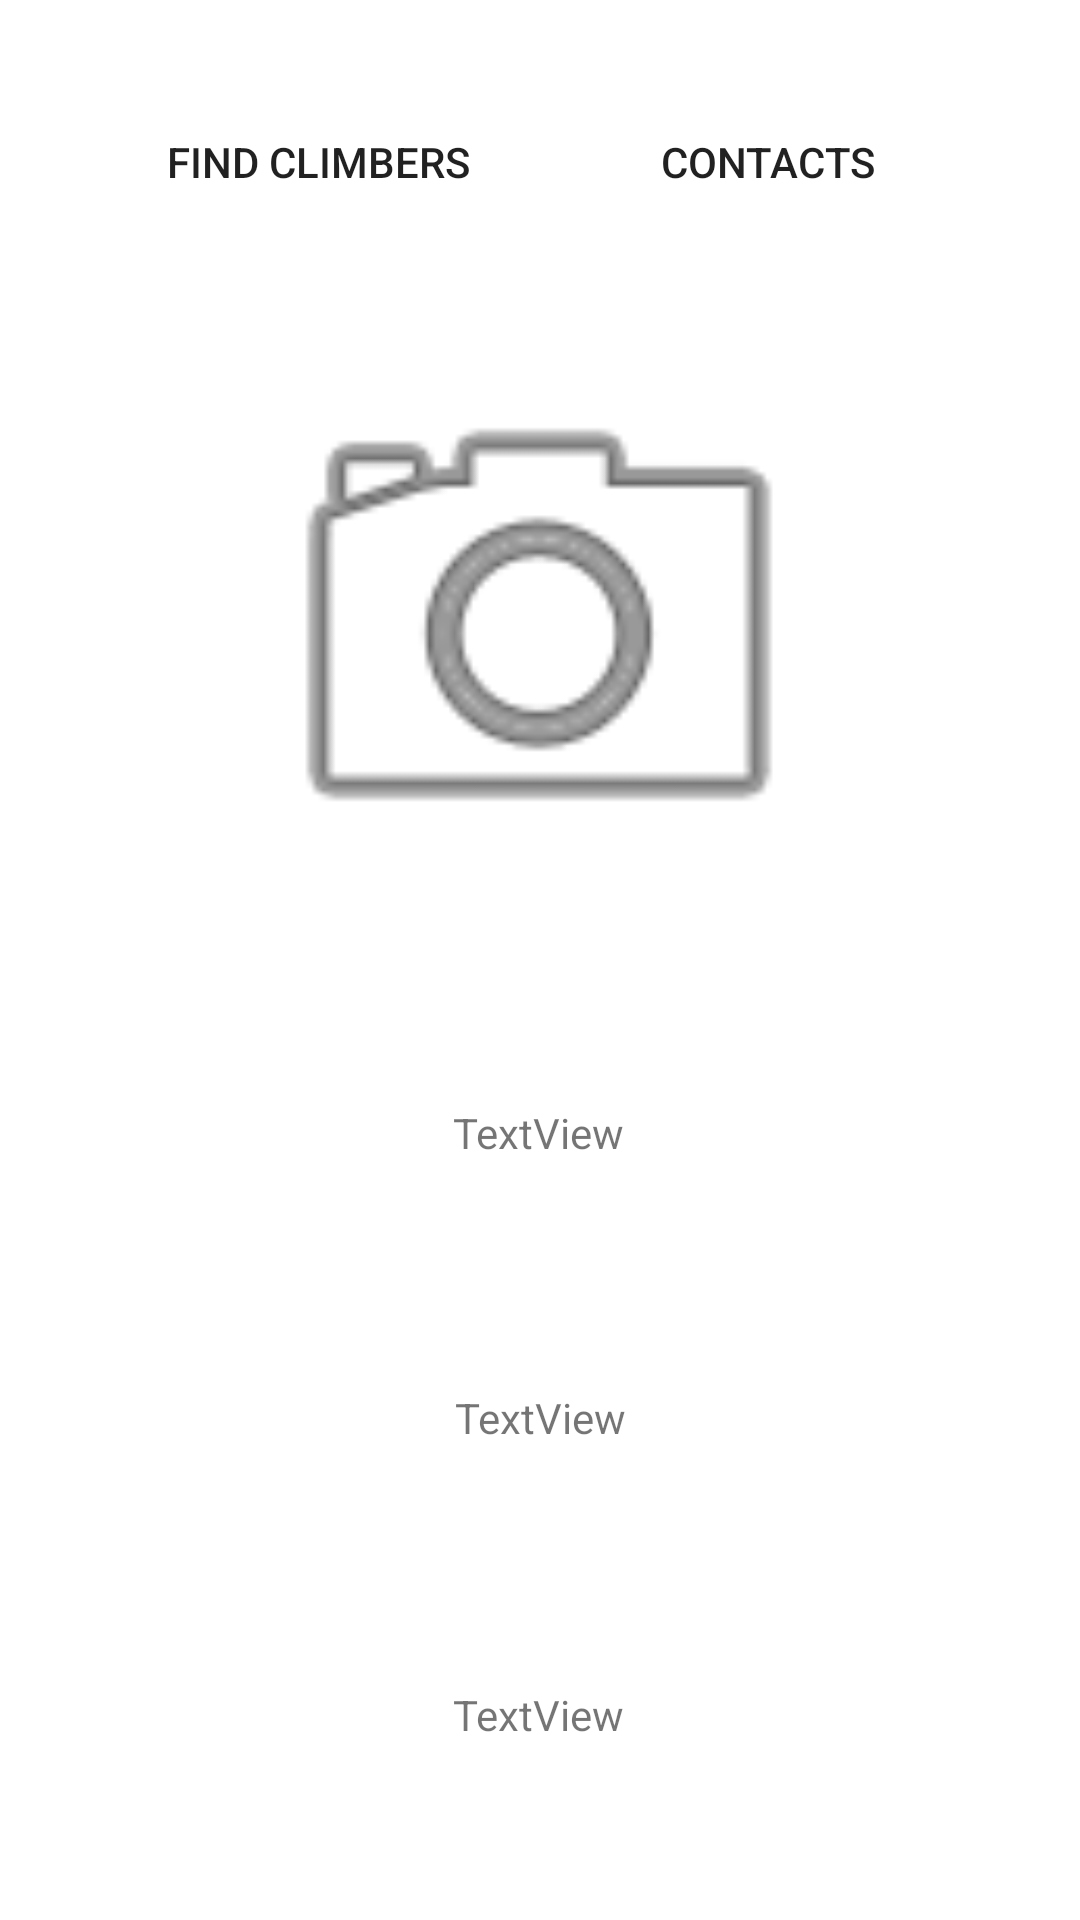

Write the Android layout XML for this screen, with the resource values it uses.
<!-- AndroidManifest.xml: application theme Theme.Climber -->
<!-- res/layout/activity_profile.xml -->
<?xml version="1.0" encoding="utf-8"?>
<androidx.constraintlayout.widget.ConstraintLayout xmlns:android="http://schemas.android.com/apk/res/android"
    xmlns:app="http://schemas.android.com/apk/res-auto"
    xmlns:tools="http://schemas.android.com/tools"
    android:layout_width="match_parent"
    android:layout_height="match_parent"
    tools:context=".activities.ProfileActivity">

    <ImageView
        android:clipToOutline="true"
        android:id="@+id/imageView2"
        android:layout_width="200dp"
        android:layout_height="200dp"
        android:layout_marginTop="108dp"
        app:layout_constraintEnd_toEndOf="parent"
        app:layout_constraintHorizontal_bias="0.497"
        app:layout_constraintStart_toStartOf="parent"
        app:layout_constraintTop_toTopOf="parent"
        app:srcCompat="@android:drawable/ic_menu_camera" />

    <TextView
        android:id="@+id/name"
        android:layout_width="wrap_content"
        android:layout_height="wrap_content"
        android:layout_marginTop="60dp"
        android:text="TextView"
        app:layout_constraintEnd_toEndOf="parent"
        app:layout_constraintHorizontal_bias="0.498"
        app:layout_constraintStart_toStartOf="parent"
        app:layout_constraintTop_toBottomOf="@+id/imageView2" />

    <TextView
        android:id="@+id/styles"
        android:layout_width="wrap_content"
        android:layout_height="wrap_content"
        android:layout_marginTop="76dp"
        android:text="TextView"
        app:layout_constraintEnd_toEndOf="parent"
        app:layout_constraintHorizontal_bias="0.501"
        app:layout_constraintStart_toStartOf="parent"
        app:layout_constraintTop_toBottomOf="@+id/name" />

    <TextView
        android:id="@+id/description"
        android:layout_width="wrap_content"
        android:layout_height="wrap_content"
        android:layout_marginTop="80dp"
        android:text="TextView"
        app:layout_constraintEnd_toEndOf="parent"
        app:layout_constraintHorizontal_bias="0.498"
        app:layout_constraintStart_toStartOf="parent"
        app:layout_constraintTop_toBottomOf="@+id/styles" />

    <Button
        android:id="@+id/button3"
        android:layout_width="wrap_content"
        android:layout_height="wrap_content"
        android:background="@drawable/roundbutton"
        android:text="@string/find"
        app:layout_constraintBottom_toTopOf="@+id/imageView2"
        app:layout_constraintEnd_toStartOf="@+id/button4"
        app:layout_constraintStart_toStartOf="parent"
        app:layout_constraintTop_toTopOf="parent" />

    <Button
        android:id="@+id/button4"
        android:layout_width="wrap_content"
        android:layout_height="wrap_content"
        android:layout_marginEnd="60dp"

        android:background="@drawable/roundbutton"
        android:backgroundTint="@color/purple_200"
        android:text="@string/contacts"
        app:layout_constraintBottom_toTopOf="@+id/imageView2"
        app:layout_constraintEnd_toEndOf="parent"
        app:layout_constraintTop_toTopOf="parent" />
</androidx.constraintlayout.widget.ConstraintLayout>
<!-- resources referenced by this layout -->
<resources>
  <string name="contacts">Contacts</string>
  <string name="find">Find climbers</string>
  <style name="Theme.Climber" parent="Theme.MaterialComponents.DayNight.NoActionBar">
          
          <item name="colorPrimary">@color/purple_200</item>
          <item name="colorPrimaryVariant">@color/purple_200</item>
          <item name="colorOnPrimary">@color/white</item>
          
          <item name="colorSecondary">@color/teal_200</item>
          <item name="colorSecondaryVariant">@color/teal_700</item>
          <item name="colorOnSecondary">@color/black</item>
          
          <item name="android:statusBarColor">?attr/colorPrimaryVariant</item>
          
      </style>
  <!-- not gathered from this repository: default colours our renderer supplied (Android Studio template values) -->
  <color name="purple_200">#FFBB86FC</color>
  <color name="teal_200">#FF03DAC5</color>
  <color name="teal_700">#FF018786</color>
  <color name="black">#FF000000</color>
  <color name="white">#FFFFFFFF</color>
</resources>
